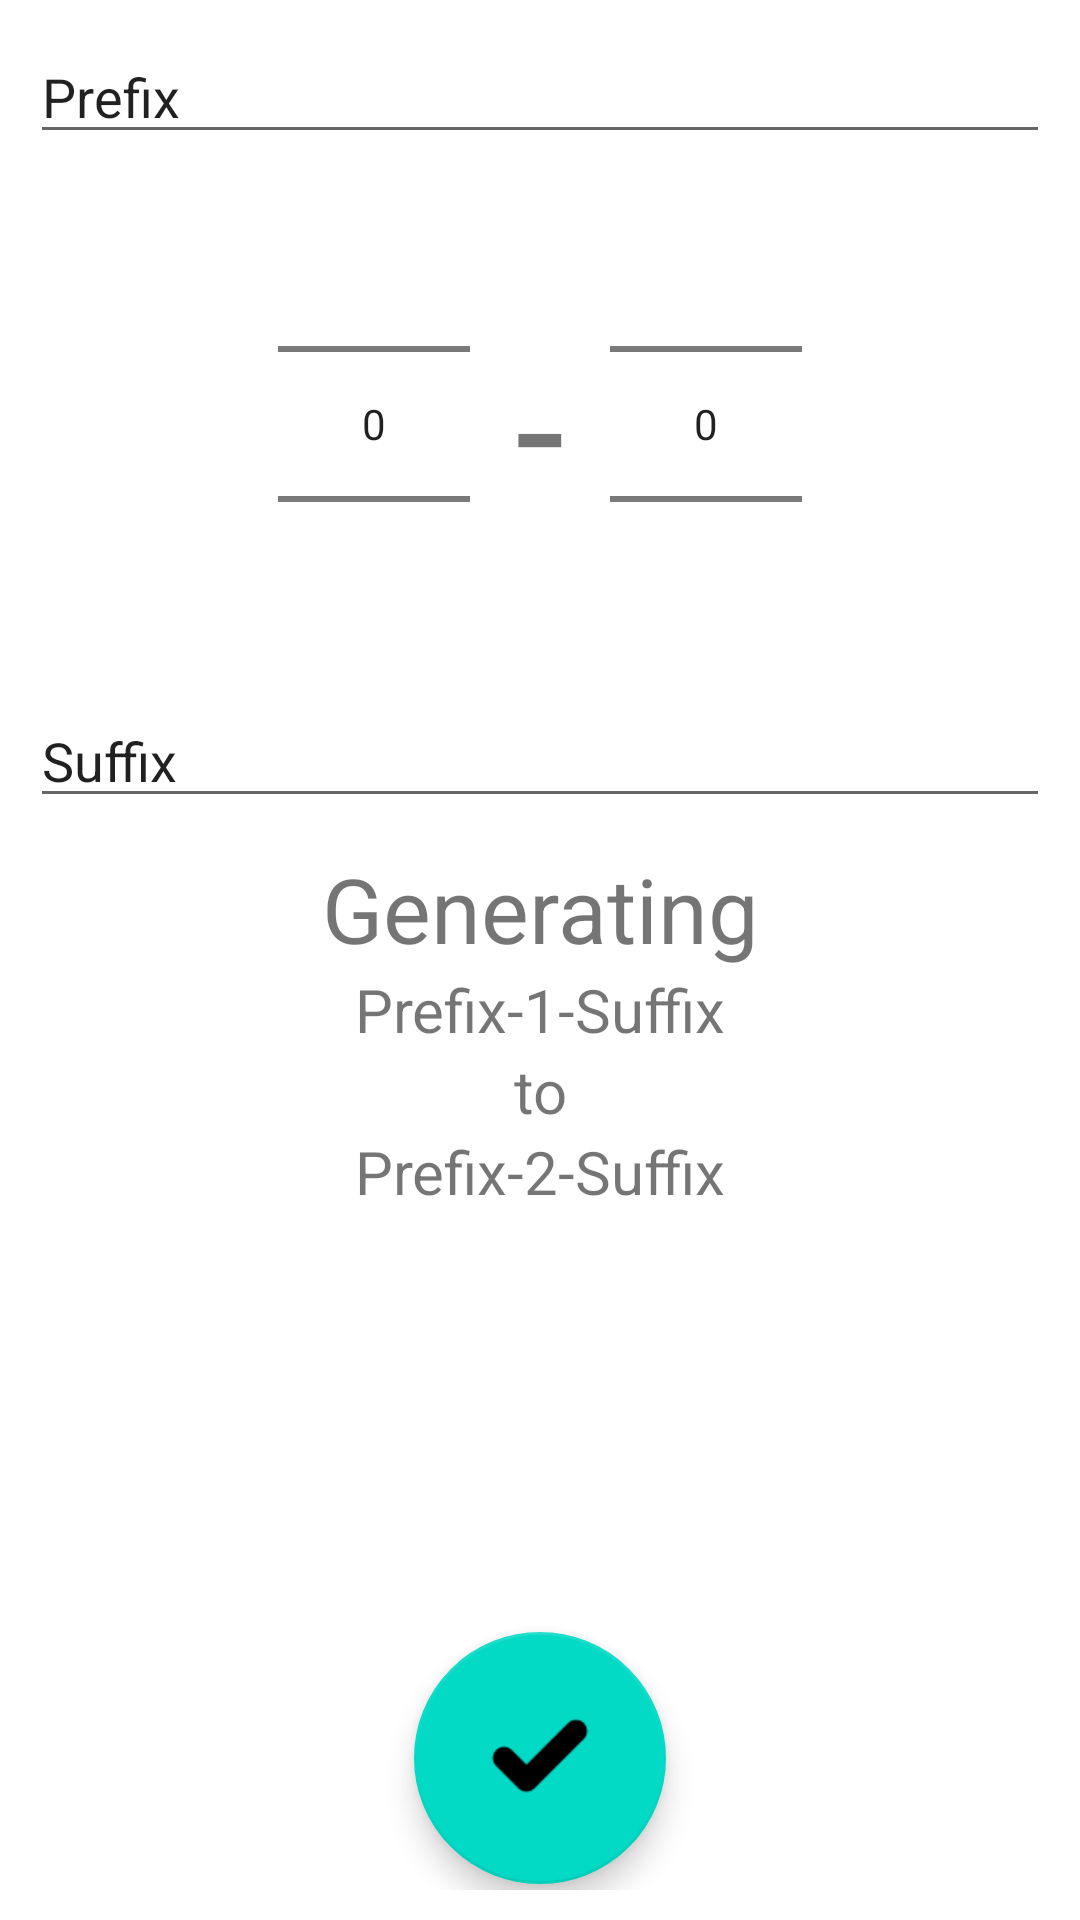

Write the Android layout XML for this screen, with the resource values it uses.
<!-- AndroidManifest.xml: application theme Theme.FarmManagmentApp -->
<!-- res/layout/fragment_bulk_add.xml -->
<?xml version="1.0" encoding="utf-8"?>
<androidx.constraintlayout.widget.ConstraintLayout xmlns:android="http://schemas.android.com/apk/res/android"
    xmlns:app="http://schemas.android.com/apk/res-auto"
    xmlns:tools="http://schemas.android.com/tools"
    android:layout_width="match_parent"
    android:layout_height="match_parent"
    tools:context=".massAction.bulkAdd"
    android:padding="@dimen/mainPadding"
    android:orientation="vertical">

    <LinearLayout
        android:id="@+id/linearLayout"
        android:layout_width="match_parent"
        android:layout_height="wrap_content"
        android:orientation="vertical"
        app:layout_constraintTop_toTopOf="parent"
        tools:layout_editor_absoluteX="10dp">

        <EditText
            android:id="@+id/prefix"
            android:layout_width="match_parent"
            android:layout_height="wrap_content"
            android:ems="10"
            android:inputType="textPersonName"
            android:text="Prefix" />


        <LinearLayout
            android:layout_width="match_parent"
            android:layout_height="wrap_content"
            android:gravity="center"
            android:orientation="horizontal">

            <NumberPicker
                android:id="@+id/bulkAddNumberPicker1"
                android:layout_width="wrap_content"
                android:layout_height="wrap_content" />

            <TextView
                android:id="@+id/textView3"
                android:layout_width="wrap_content"
                android:layout_height="wrap_content"
                android:text=" - "
                android:textAlignment="center"
                android:textSize="60dp" />

            <NumberPicker
                android:id="@+id/bulkAddNumberPicker2"
                android:layout_width="wrap_content"
                android:layout_height="wrap_content" />

        </LinearLayout>

        <EditText
            android:id="@+id/suffix"
            android:layout_width="match_parent"
            android:layout_height="wrap_content"
            android:ems="10"
            android:inputType="textPersonName"
            android:text="Suffix" />

        <TextView
            android:id="@+id/textView7"
            android:layout_width="match_parent"
            android:layout_height="wrap_content"
            android:layout_marginTop="10dp"
            android:text="Generating"
            android:textAlignment="center"
            android:textSize="30dp" />

        <TextView
            android:id="@+id/firstGeneratedName"
            android:layout_width="match_parent"
            android:layout_height="wrap_content"
            android:text="Prefix-1-Suffix"
            android:textAlignment="center"
            android:textSize="20dp" />

        <TextView
            android:id="@+id/textView9"
            android:layout_width="match_parent"
            android:layout_height="wrap_content"
            android:text="to"
            android:textAlignment="center"
            android:textSize="20dp" />

        <TextView
            android:id="@+id/lastGeneratedName"
            android:layout_width="match_parent"
            android:layout_height="wrap_content"
            android:text="Prefix-2-Suffix"
            android:textAlignment="center"
            android:textSize="20dp" />
    </LinearLayout>

    <com.google.android.material.floatingactionbutton.FloatingActionButton
        android:id="@+id/bulkAddFab"
        android:layout_width="wrap_content"
        android:layout_height="wrap_content"
        android:layout_gravity="center|bottom"
        android:layout_margin="16dp"
        android:contentDescription="Submit"
        android:scaleX="1.5"
        android:scaleY="1.5"
        android:src="@drawable/ic_check"
        app:layout_constraintBottom_toBottomOf="parent"
        app:layout_constraintEnd_toEndOf="parent"
        app:layout_constraintStart_toStartOf="parent" />
</androidx.constraintlayout.widget.ConstraintLayout>
<!-- resources referenced by this layout -->
<resources>
  <dimen name="mainPadding">10dp</dimen>
  <!-- drawable ic_check (drawable) -->
  <vector android:height="96dp" android:viewportHeight="24"
      android:viewportWidth="24" android:width="96dp" xmlns:android="http://schemas.android.com/apk/res/android">
      <path android:fillColor="#00000000"
          android:pathData="M20,6l-11,11l-5,-5"
          android:strokeColor="@color/black" android:strokeLineCap="round"
          android:strokeLineJoin="round" android:strokeWidth="5"/>
  </vector>
  <style name="Theme.FarmManagmentApp" parent="Theme.MaterialComponents.DayNight.DarkActionBar">
          
          <item name="colorPrimary">@color/purple_500</item>
          <item name="colorPrimaryVariant">@color/purple_700</item>
          <item name="colorOnPrimary">@color/white</item>
          
          <item name="colorSecondary">@color/teal_200</item>
          <item name="colorSecondaryVariant">@color/teal_700</item>
          <item name="colorOnSecondary">@color/black</item>
          
          <item name="android:statusBarColor" tools:targetApi="l">?attr/colorPrimaryVariant</item>
          
      </style>
  <!-- not gathered from this repository: default colours our renderer supplied (Android Studio template values) -->
  <color name="purple_500">#FF6200EE</color>
  <color name="purple_700">#FF3700B3</color>
  <color name="teal_200">#FF03DAC5</color>
  <color name="teal_700">#FF018786</color>
  <color name="black">#FF000000</color>
  <color name="white">#FFFFFFFF</color>
</resources>
